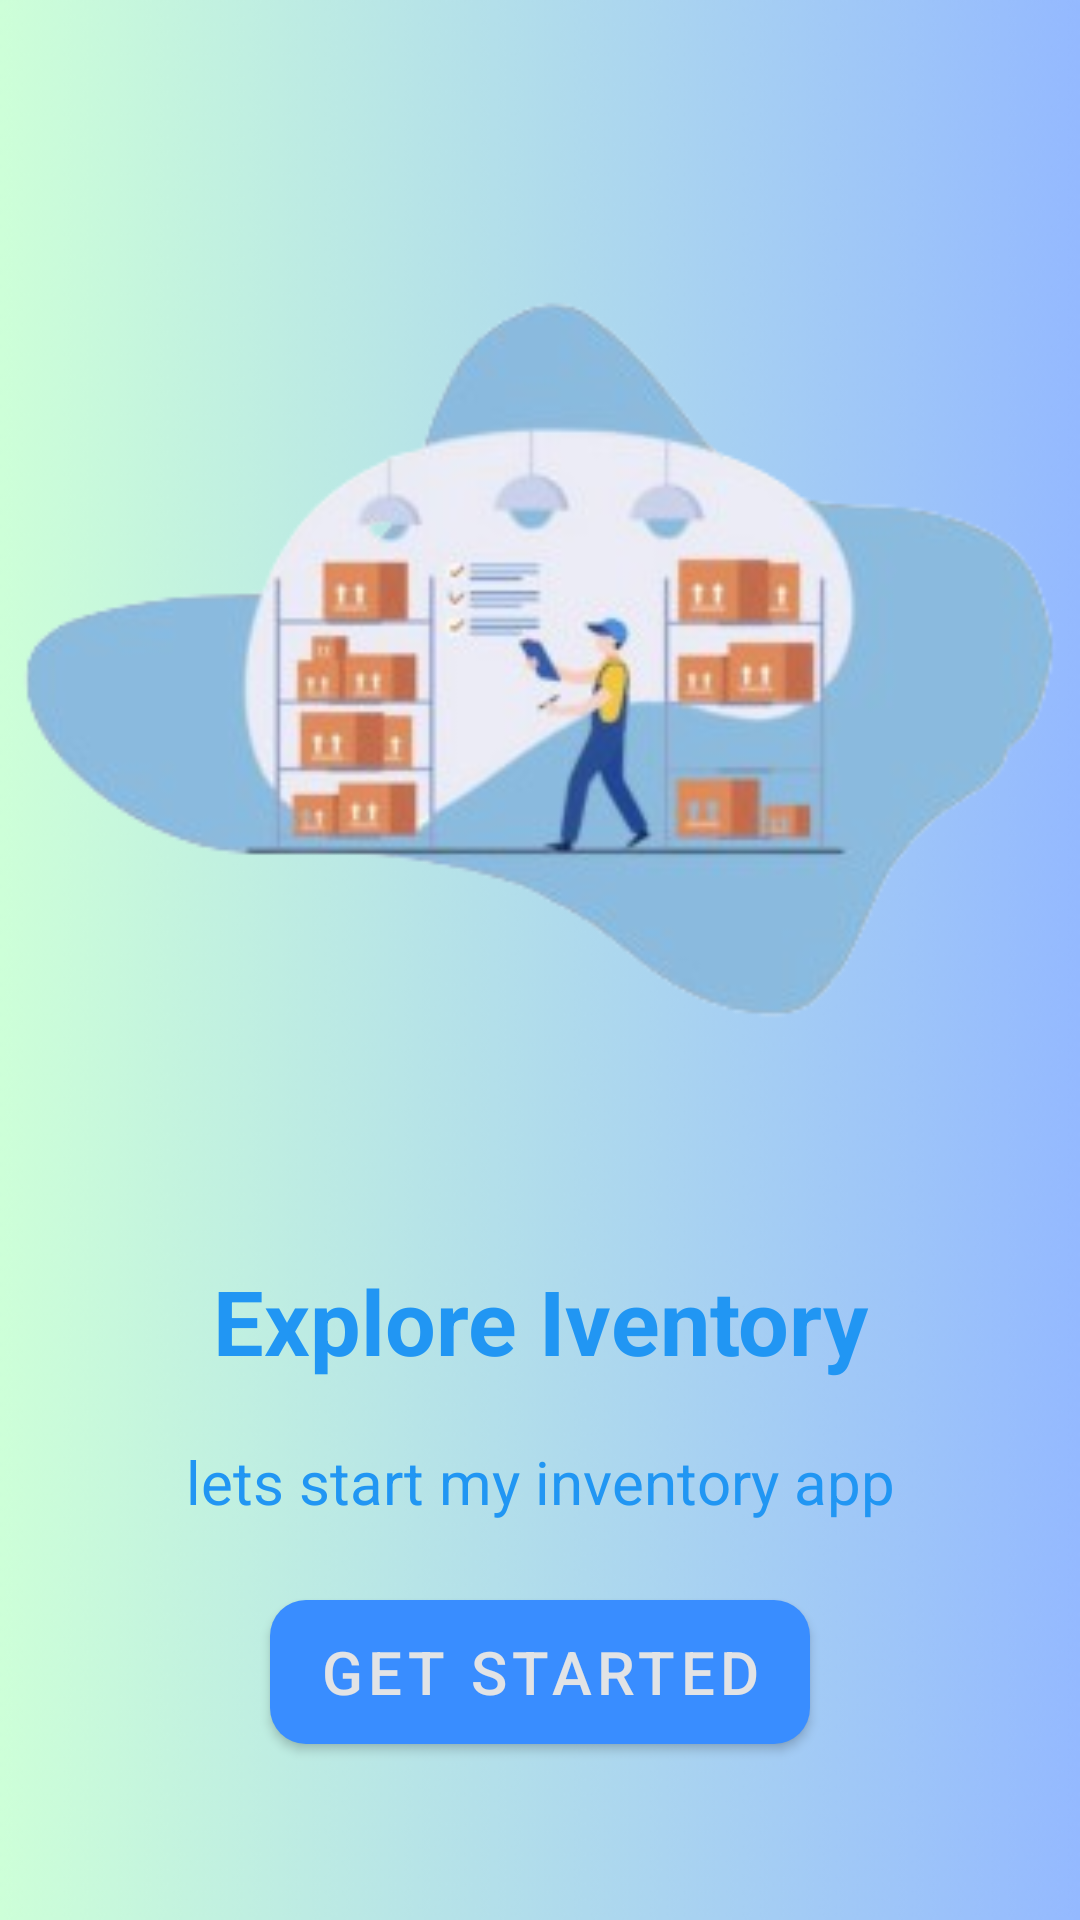

Here is an Android app screen rendered from its layout file. Give the layout XML and the strings, colors and styles it references.
<!-- AndroidManifest.xml: application theme Theme.MyInventory -->
<!-- res/layout/activity_get_started.xml -->
<?xml version="1.0" encoding="utf-8"?>
<LinearLayout
    xmlns:android="http://schemas.android.com/apk/res/android"
    android:layout_width="match_parent"
    android:layout_height="match_parent"
    xmlns:app="http://schemas.android.com/apk/res-auto"
    android:orientation="vertical"
    android:background="@drawable/bg"
    app:flow_horizontalAlign="center">

    <ImageView
        android:layout_width="match_parent"
        android:layout_height="300dp"
        android:layout_marginTop="70dp"
        android:scaleType="centerCrop"
        android:src="@drawable/image4"/>

    <TextView
        android:layout_width="match_parent"
        android:layout_height="wrap_content"
        android:layout_marginTop="50dp"
        android:text="Explore Iventory"
        android:textAlignment="center"
        android:textColor="@color/colorPrimary"
        android:textSize="30sp"
        android:textStyle="bold" />

    <TextView
        android:layout_width="match_parent"
        android:layout_height="wrap_content"
        android:layout_marginHorizontal="30dp"
        android:text="@string/startDesc"
        android:layout_marginTop="20dp"
        android:textAlignment="center"
        android:textColor="@color/colorPrimary"
        android:textSize="20sp"/>

    <Button
        android:id="@+id/startButton"
        android:layout_width="180dp"
        android:layout_height="60dp"
        android:text="Get Started"
        android:padding="8dp"
        android:textSize="20sp"
        android:layout_marginTop="20dp"
        android:layout_gravity="center"
        app:cornerRadius = "12dp"/>

</LinearLayout>
<!-- resources referenced by this layout -->
<resources>
  <color name="colorPrimary">#2196F3</color>
  <!-- drawable bg: png bitmap (drawable, 108250 bytes) -->
  <!-- drawable image4: png bitmap (drawable, 62570 bytes) -->
  <string name="startDesc">lets start my inventory app</string>
  <style name="Theme.MyInventory" parent="Theme.MaterialComponents.DayNight.NoActionBar">
          <item name="colorPrimary">@color/btnPrimary</item>
          <item name="colorPrimaryVariant">@color/colorPrimary</item>
          <item name="colorOnPrimary">@color/alertSecondary</item>
          <item name="colorSecondary">@color/btnInfo</item>
          <item name="colorSecondaryVariant">#004085</item>
          <item name="colorOnSecondary">@color/colorWhite</item>
          <item name="android:statusBarColor">?attr/colorPrimaryVariant</item>
      </style>
  <color name="btnPrimary">#398DFF</color>
  <color name="alertSecondary">#e2e3e5</color>
  <color name="btnInfo">#17a2b8</color>
  <color name="colorWhite">#ffffff</color>
</resources>
